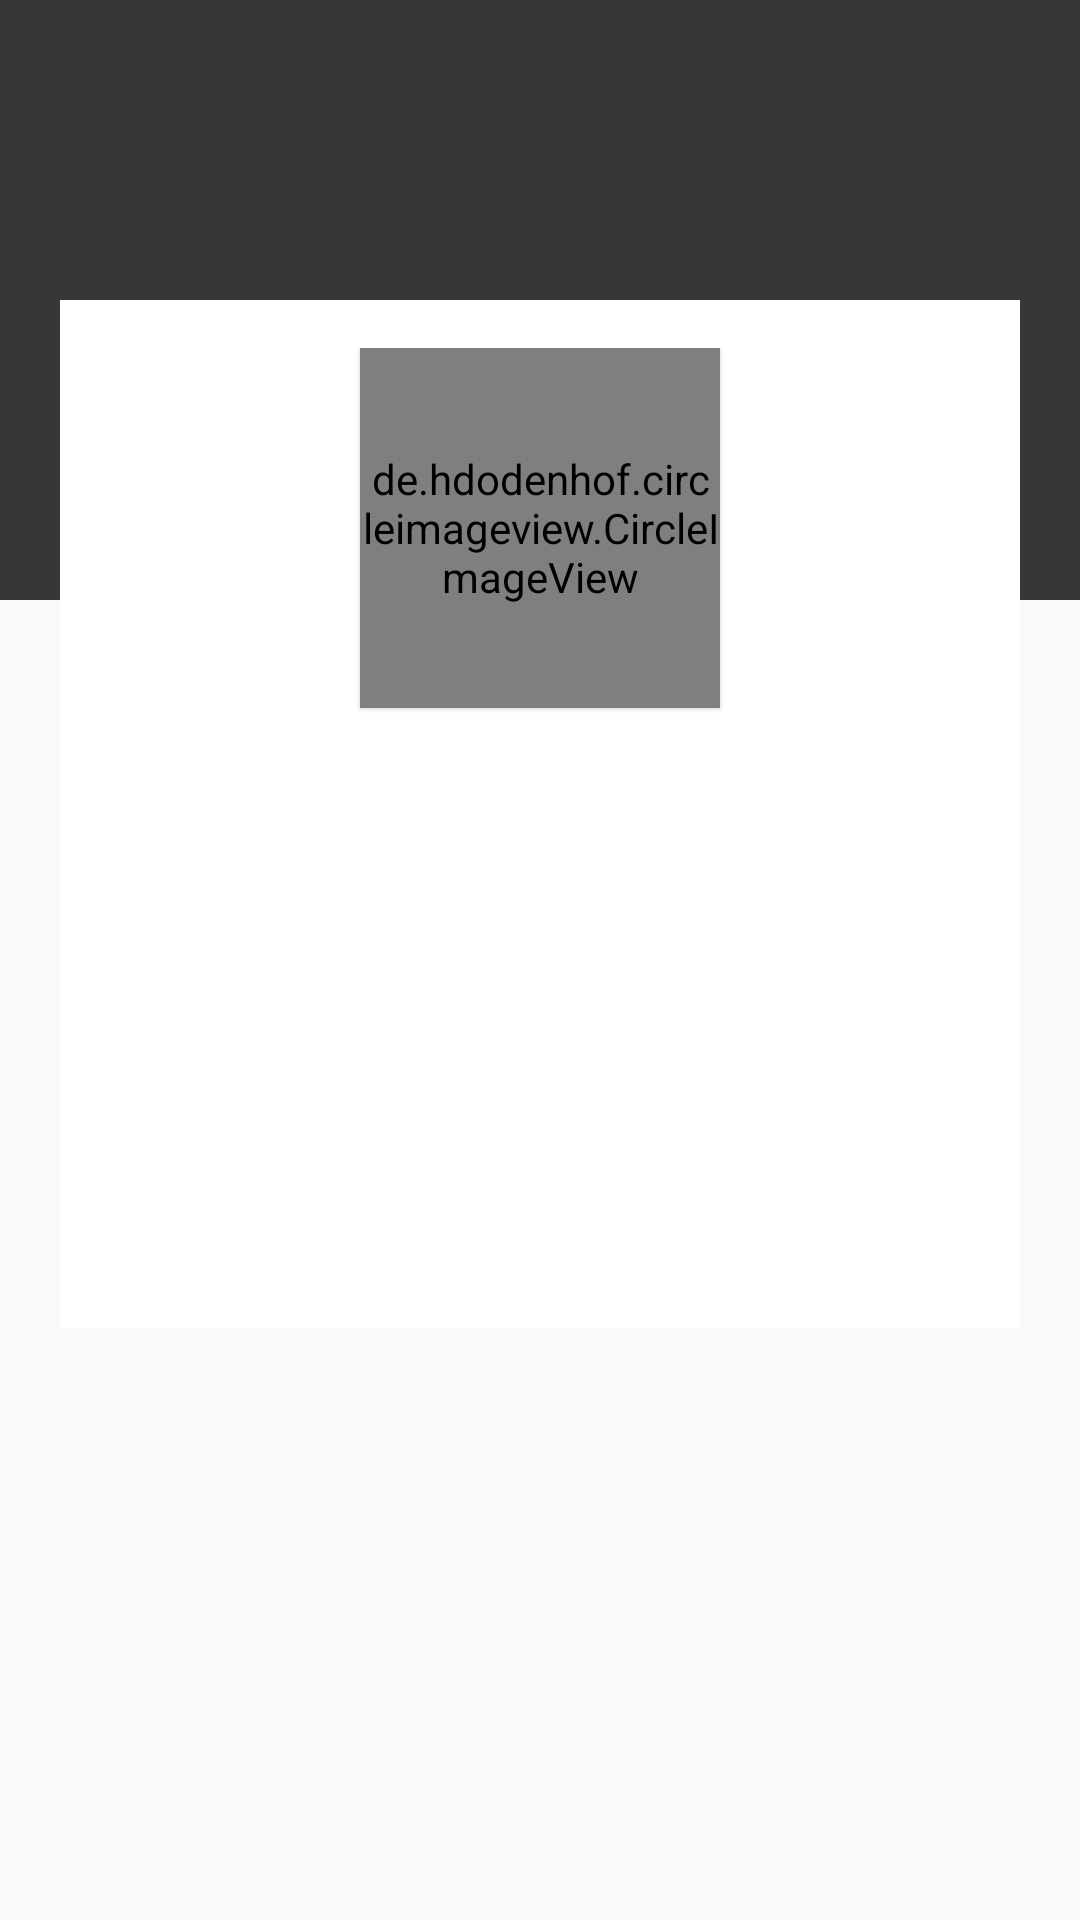

Write the Android layout XML for this screen, with the resource values it uses.
<!-- AndroidManifest.xml: application theme Theme.AppCompat.Light.DarkActionBar -->
<!-- res/layout/activity_profile.xml -->
<?xml version="1.0" encoding="utf-8"?>
<RelativeLayout xmlns:android="http://schemas.android.com/apk/res/android"
    xmlns:tools="http://schemas.android.com/tools"
    android:layout_width="match_parent"
    android:layout_height="match_parent"
    xmlns:app="http://schemas.android.com/apk/res-auto"
    tools:context=".ProfileActivity">

    <TextView
        android:id="@+id/tv_profile_title"
        android:background="@color/colorPrimaryDark"
        android:layout_width="match_parent"
        android:layout_height="80dp" />
    <TextView
        android:background="@color/colorPrimaryDark"
        android:layout_width="match_parent"
        android:layout_height="200dp" />

    <LinearLayout
        android:layout_margin="20dp"
        android:layout_below="@id/tv_profile_title"
        android:background="#ffffff"
        android:layout_centerVertical="true"
        android:padding="16dp"
        android:orientation="vertical"
        android:layout_width="match_parent"
        android:layout_height="wrap_content">

        <de.hdodenhof.circleimageview.CircleImageView
            android:id="@+id/civ_profile_photo"
            android:layout_width="120dp"
            android:layout_height="120dp"
            android:elevation="1dp"
            android:src="@drawable/ic_baseline_account_circle_120"
            android:background="@color/white"
            android:layout_gravity="center"/>

        <TextView
            android:id="@+id/tv_profile_name"
            android:layout_gravity="center"
            android:layout_width="match_parent"
            android:layout_height="wrap_content"
            android:layout_marginTop="24dp"
            android:layout_marginBottom="8dp"
            android:textSize="16sp" />

        <TextView
            android:id="@+id/tv_profile_phone"
            android:layout_gravity="center"
            android:layout_width="match_parent"
            android:layout_height="wrap_content"
            android:layout_marginTop="16dp"
            android:layout_marginBottom="8dp"
            android:textSize="16sp"/>

        <TextView
            android:id="@+id/tv_profile_email"
            android:layout_gravity="center"
            android:layout_width="match_parent"
            android:layout_height="wrap_content"
            android:layout_marginTop="16dp"
            android:layout_marginBottom="8dp"
            android:textSize="16sp"/>

        <TextView
            android:id="@+id/tv_profile_city"
            android:layout_gravity="center"
            android:layout_width="match_parent"
            android:layout_height="wrap_content"
            android:layout_marginTop="16dp"
            android:layout_marginBottom="8dp"
            android:textSize="16sp"/>
    </LinearLayout>

</RelativeLayout>
<!-- resources referenced by this layout -->
<resources>
  <color name="colorPrimaryDark">#373737</color>
  <color name="white">#FFFFFF</color>
  <!-- drawable ic_baseline_account_circle_120 (drawable) -->
  <vector
      xmlns:android="http://schemas.android.com/apk/res/android"
      android:height="120dp"
      android:tint="#373737"
      android:viewportHeight="24"
      android:viewportWidth="24"
      android:width="120dp">
      <path
          android:fillColor="@android:color/white"
          android:pathData="M12,2C6.48,2 2,6.48 2,12s4.48,10 10,10 10,-4.48 10,-10S17.52,2 12,2zM12,5c1.66,0 3,1.34 3,3s-1.34,3 -3,3 -3,-1.34 -3,-3 1.34,-3 3,-3zM12,19.2c-2.5,0 -4.71,-1.28 -6,-3.22 0.03,-1.99 4,-3.08 6,-3.08 1.99,0 5.97,1.09 6,3.08 -1.29,1.94 -3.5,3.22 -6,3.22z"/>
  </vector>
</resources>
